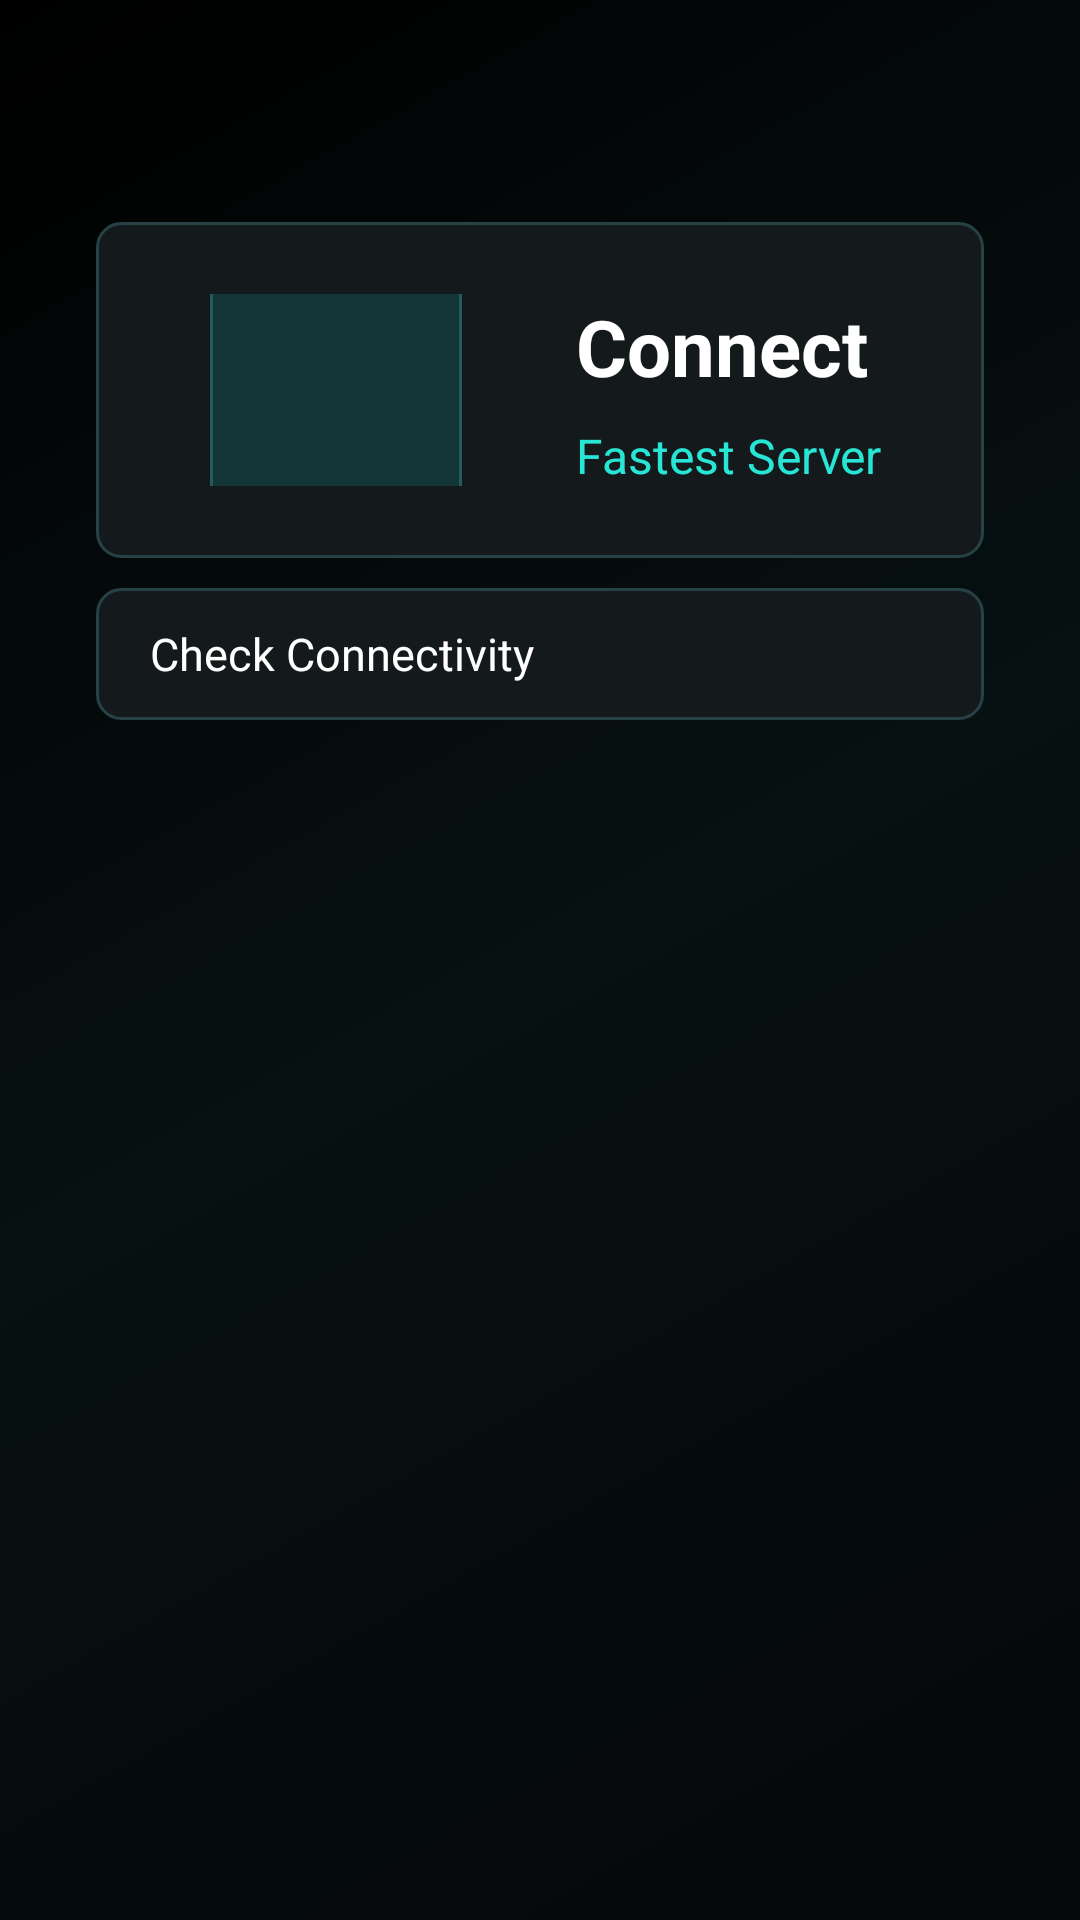

Write the Android layout XML for this screen, with the resource values it uses.
<!-- AndroidManifest.xml: application theme AppThemeDayNight.NoActionBar -->
<!-- res/layout/activity_main.xml -->
<?xml version="1.0" encoding="utf-8"?>
<androidx.drawerlayout.widget.DrawerLayout xmlns:android="http://schemas.android.com/apk/res/android"
    xmlns:app="http://schemas.android.com/apk/res-auto"
    android:id="@+id/drawer_layout"
    android:layout_width="match_parent"
    android:layout_height="match_parent"
    android:background="@drawable/bg_tv_root">

    <LinearLayout
        android:layout_width="match_parent"
        android:layout_height="match_parent"
        android:fitsSystemWindows="true"
        android:orientation="vertical">

        <com.google.android.material.appbar.AppBarLayout
            android:layout_width="match_parent"
            android:layout_height="wrap_content"
            android:background="@android:color/transparent">

            <androidx.appcompat.widget.Toolbar
                android:id="@+id/toolbar"
                android:layout_width="match_parent"
                android:layout_height="?attr/actionBarSize"
                android:background="@android:color/transparent"
                android:theme="@style/BehroozuacToolbarOverlay"
                app:popupTheme="@style/BehroozuacPopupOverlay"
                app:titleTextColor="@color/colorWhite" />

        </com.google.android.material.appbar.AppBarLayout>

        <RelativeLayout
            android:layout_width="match_parent"
            android:layout_height="match_parent">

            <androidx.coordinatorlayout.widget.CoordinatorLayout
                android:id="@+id/main_content"
                android:layout_width="match_parent"
                android:layout_height="match_parent"
                android:paddingStart="32dp"
                android:paddingEnd="32dp"
                android:paddingBottom="12dp">

                <LinearLayout
                    android:layout_width="match_parent"
                    android:layout_height="match_parent"
                    android:gravity="center_horizontal"
                    android:orientation="vertical">

                    <com.google.android.material.progressindicator.LinearProgressIndicator
                        android:id="@+id/progress_bar"
                        android:layout_width="match_parent"
                        android:layout_height="wrap_content"
                        android:indeterminate="true"
                        android:visibility="invisible"
                        app:indicatorColor="@color/color_fab_active" />

                    <LinearLayout
                        android:id="@+id/hero_panel"
                        android:layout_width="match_parent"
                        android:layout_height="112dp"
                        android:layout_marginTop="6dp"
                        android:layout_marginBottom="10dp"
                        android:background="@drawable/bg_tv_panel_selector"
                        android:clickable="true"
                        android:focusable="true"
                        android:gravity="center"
                        android:nextFocusDown="@+id/layout_test"
                        android:orientation="horizontal"
                        android:padding="24dp">

                        <FrameLayout
                            android:layout_width="112dp"
                            android:layout_height="92dp"
                            android:layout_marginEnd="24dp">

                            <ImageButton
                                android:id="@+id/fab"
                                android:layout_width="84dp"
                                android:layout_height="84dp"
                                android:layout_gravity="center"
                                android:background="@drawable/bg_connect_button_selector"
                                android:clickable="true"
                                android:contentDescription="@string/tasker_start_service"
                                android:focusable="true"
                                android:nextFocusDown="@+id/layout_test"
                                android:padding="24dp"
                                android:scaleType="centerInside"
                                android:src="@drawable/ic_play_24dp"
                                app:tint="@color/colorWhite" />

                        </FrameLayout>

                        <LinearLayout
                            android:layout_width="0dp"
                            android:layout_height="wrap_content"
                            android:layout_weight="1"
                            android:gravity="center_vertical"
                            android:orientation="vertical">

                            <TextView
                                android:layout_width="wrap_content"
                                android:layout_height="wrap_content"
                                android:text="@string/action_connect_auto"
                                android:textColor="@color/colorWhite"
                                android:textSize="26sp"
                                android:textStyle="bold" />

                            <TextView
                                android:layout_width="wrap_content"
                                android:layout_height="wrap_content"
                                android:layout_marginTop="8dp"
                                android:text="@string/behroozuac_fastest_server"
                                android:textColor="@color/colorConfigType"
                                android:textSize="16sp" />

                        </LinearLayout>
                    </LinearLayout>

                    <LinearLayout
                        android:id="@+id/layout_test"
                        android:layout_width="match_parent"
                        android:layout_height="44dp"
                        android:layout_marginBottom="8dp"
                        android:background="@drawable/bg_tv_panel_selector"
                        android:clickable="true"
                        android:contentDescription="@string/connection_test_pending"
                        android:focusable="true"
                        android:gravity="center_vertical"
                        android:nextFocusUp="@+id/fab"
                        android:nextFocusDown="@+id/view_pager"
                        android:orientation="vertical"
                        android:paddingStart="18dp"
                        android:paddingEnd="18dp">

                        <TextView
                            android:id="@+id/tv_test_state"
                            android:layout_width="wrap_content"
                            android:layout_height="match_parent"
                            android:gravity="start|center"
                            android:maxLines="2"
                            android:minLines="1"
                            android:text="@string/connection_test_pending"
                            android:textAppearance="@style/TextAppearance.AppCompat.Small"
                            android:textColor="@color/colorWhite"
                            android:textSize="15sp" />

                    </LinearLayout>

                    <com.google.android.material.tabs.TabLayout
                        android:id="@+id/tab_group"
                        android:layout_width="match_parent"
                        android:layout_height="wrap_content"
                        android:background="@android:color/transparent"
                        app:tabIndicatorFullWidth="false"
                        app:tabIndicatorColor="@color/color_fab_active"
                        app:tabMode="scrollable"
                        app:tabSelectedTextColor="@color/color_fab_active"
                        app:tabTextColor="@color/md_theme_onSurfaceVariant"
                        app:tabTextAppearance="@style/TabLayoutTextStyle" />

                    <androidx.viewpager2.widget.ViewPager2
                        android:id="@+id/view_pager"
                        android:layout_width="match_parent"
                        android:layout_height="0dp"
                        android:scrollbars="vertical"
                        android:layout_weight="1" />
                </LinearLayout>
            </androidx.coordinatorlayout.widget.CoordinatorLayout>
        </RelativeLayout>
    </LinearLayout>

    <com.google.android.material.navigation.NavigationView
        android:id="@+id/nav_view"
        android:layout_width="wrap_content"
        android:layout_height="match_parent"
        android:layout_gravity="start"
        android:background="@color/md_theme_surface"
        app:itemIconTint="@color/nav_item_tv_color"
        app:itemTextColor="@color/nav_item_tv_color"
        app:headerLayout="@layout/nav_header"
        app:menu="@menu/menu_drawer">

    </com.google.android.material.navigation.NavigationView>

</androidx.drawerlayout.widget.DrawerLayout>
<!-- res/layout/nav_header.xml (included above) -->
<?xml version="1.0" encoding="utf-8"?>
<LinearLayout xmlns:android="http://schemas.android.com/apk/res/android"
    android:layout_width="match_parent"
    android:layout_height="112dp"
    android:background="@drawable/bg_tv_root"
    android:gravity="center"
    android:orientation="vertical"
    android:padding="18dp">

    <TextView
        android:layout_width="match_parent"
        android:layout_height="wrap_content"
        android:layout_gravity="center"
        android:fontFamily="sans-serif-medium"
        android:gravity="center"
        android:text="@string/app_name"
        android:textColor="@color/colorWhite"
        android:textSize="28sp"
        android:textStyle="bold" />

    <TextView
        android:layout_width="match_parent"
        android:layout_height="wrap_content"
        android:layout_marginTop="8dp"
        android:gravity="center"
        android:text="@string/behroozuac_tg_channel"
        android:textColor="@color/colorConfigType"
        android:textSize="16sp" />


</LinearLayout>
<!-- resources referenced by this layout -->
<resources>
  <color name="colorConfigType">#28E6D6</color>
  <color name="colorWhite">#FFFFFF</color>
  <color name="color_fab_active">#28E6D6</color>
  <color name="md_theme_onSurfaceVariant">#B7C9CA</color>
  <color name="md_theme_surface">#0B1011</color>
  <!-- drawable bg_tv_root (drawable) -->
  <?xml version="1.0" encoding="utf-8"?>
  <shape xmlns:android="http://schemas.android.com/apk/res/android">
      <gradient
          android:angle="135"
          android:startColor="#050708"
          android:centerColor="#071111"
          android:endColor="#000000" />
  </shape>
  <string name="action_connect_auto">Connect</string>
  <string name="app_name" translatable="false">Behroozuac V2ray</string>
  <string name="behroozuac_fastest_server">Fastest Server</string>
  <string name="behroozuac_tg_channel" translatable="false">t.me/UacSniSpoofer</string>
  <string name="connection_test_pending">Check Connectivity</string>
  <string name="tasker_start_service">Start Service</string>
  <style name="AppThemeDayNight.NoActionBar" parent="AppThemeDayNight">
          <item name="windowActionBar">false</item>
          <item name="windowNoTitle">true</item>
      </style>
  <!-- drawable bg_connect_button (drawable) -->
  <?xml version="1.0" encoding="utf-8"?>
  <shape xmlns:android="http://schemas.android.com/apk/res/android">
      <solid android:color="#143638" />
      <stroke
          android:width="1dp"
          android:color="#27595D" />
      <corners android:radius="8dp" />
  </shape>
  <!-- drawable bg_tv_panel_focused (drawable) -->
  <?xml version="1.0" encoding="utf-8"?>
  <shape xmlns:android="http://schemas.android.com/apk/res/android">
      <solid android:color="#172527" />
      <stroke
          android:width="3dp"
          android:color="#F3FFFF" />
      <corners android:radius="8dp" />
  </shape>
  <!-- drawable bg_tv_panel (drawable) -->
  <?xml version="1.0" encoding="utf-8"?>
  <shape xmlns:android="http://schemas.android.com/apk/res/android">
      <solid android:color="#141A1B" />
      <stroke
          android:width="1dp"
          android:color="#264245" />
      <corners android:radius="8dp" />
  </shape>
  <style name="AppThemeDayNight" parent="AppThemeBase">
          
          <item name="android:windowLightStatusBar">false</item>
          <item name="android:windowLightNavigationBar" tools:targetApi="27">false</item>
      </style>
  <color name="md_theme_primary">#28E6D6</color>
  <color name="md_theme_onPrimary">#001313</color>
  <color name="md_theme_primaryContainer">#123A3B</color>
  <color name="md_theme_onPrimaryContainer">#D9FFFB</color>
  <color name="md_theme_secondary">#2DE38A</color>
  <color name="md_theme_onSecondary">#00150A</color>
  <color name="md_theme_secondaryContainer">#123D28</color>
  <color name="md_theme_onSecondaryContainer">#D6FFE8</color>
  <color name="md_theme_tertiary">#009966</color>
  <color name="md_theme_onTertiary">#FFFFFF</color>
  <color name="md_theme_tertiaryContainer">#A0F2D0</color>
  <color name="md_theme_onTertiaryContainer">#00201A</color>
  <color name="md_theme_error">#BA1A1A</color>
  <color name="md_theme_onError">#FFFFFF</color>
  <color name="md_theme_errorContainer">#FFDAD6</color>
  <color name="md_theme_onErrorContainer">#410002</color>
  <color name="md_theme_onSurface">#F3FFFF</color>
  <color name="md_theme_surfaceVariant">#162224</color>
  <color name="md_theme_inverseSurface">#313033</color>
  <color name="md_theme_inverseOnSurface">#F4EFF4</color>
  <color name="md_theme_background">#050708</color>
  <color name="md_theme_onBackground">#F3FFFF</color>
  <color name="md_theme_outline">#79747E</color>
  <color name="md_theme_outlineVariant">#CAC4D0</color>
  <color name="md_theme_inversePrimary">#C0C0C0</color>
</resources>
